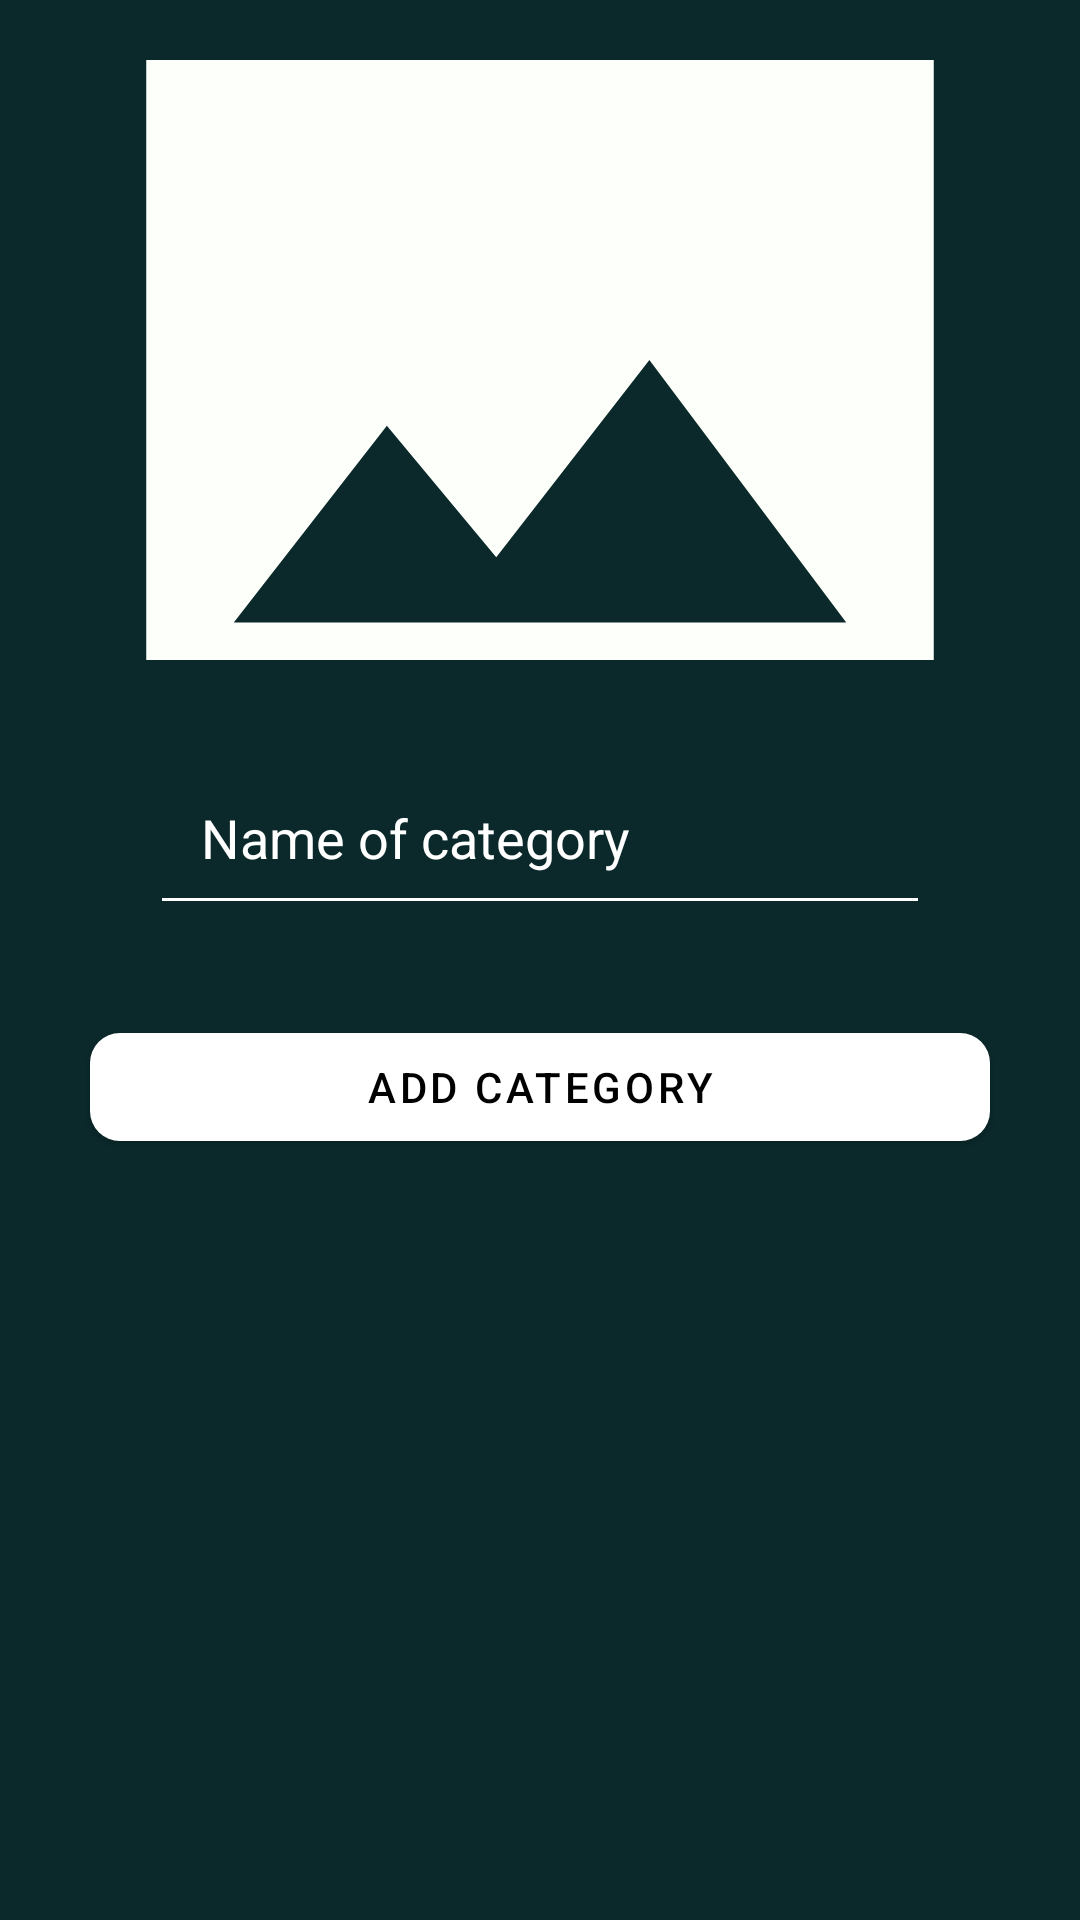

The Android layout XML behind this screen, and the referenced resources:
<!-- AndroidManifest.xml: application theme Theme.AdminBaasuMart -->
<!-- res/layout/activity_new_category.xml -->
<?xml version="1.0" encoding="utf-8"?>
<RelativeLayout xmlns:android="http://schemas.android.com/apk/res/android"
    xmlns:app="http://schemas.android.com/apk/res-auto"
    xmlns:tools="http://schemas.android.com/tools"
    android:layout_width="match_parent"
    android:layout_height="match_parent"
    android:background="#0b292b"
    tools:context=".Category.NewCategory">
    <ImageView
        android:id="@+id/select_icon"
        android:layout_width="350dp"
        android:layout_height="200dp"
        android:cropToPadding="false"
        android:scaleType="centerCrop"
        android:src="@drawable/ic_photo"
        android:layout_centerHorizontal="true"
        android:layout_marginTop="20dp"/>
    <EditText
        android:id="@+id/select_title"
        android:layout_width="match_parent"
        android:layout_height="wrap_content"
        android:hint="Name of category"
        android:textColor="#FFFF"
        android:textColorHint="#FFFF"
        android:layout_marginTop="30dp"
        android:layout_marginLeft="50dp"
        android:textSize="18sp"
        android:layout_marginRight="50dp"
        android:padding="17dp"
        android:backgroundTint="#FFFF"
        android:layout_below="@+id/select_icon"/>
    <com.google.android.material.button.MaterialButton
        android:id="@+id/uploadCatBtn"
        android:layout_width="match_parent"
        android:layout_height="wrap_content"
        android:layout_below="@+id/select_title"
        android:layout_margin="30dp"
        app:backgroundTint="@color/white"
        android:text="Add Category"
        android:textColor="@color/black"
        app:cornerRadius="10dp"/>
</RelativeLayout>
<!-- resources referenced by this layout -->
<resources>
  <!-- drawable ic_photo (drawable) -->
  <vector android:height="24dp" android:tint="#FCFFFA"
      android:viewportHeight="24" android:viewportWidth="24"
      android:width="24dp" xmlns:android="http://schemas.android.com/apk/res/android">
      <path android:fillColor="@android:color/white" android:pathData="M21,19V5c0,-1.1 -0.9,-2 -2,-2H5c-1.1,0 -2,0.9 -2,2v14c0,1.1 0.9,2 2,2h14c1.1,0 2,-0.9 2,-2zM8.5,13.5l2.5,3.01L14.5,12l4.5,6H5l3.5,-4.5z"/>
  </vector>
  <style name="Theme.AdminBaasuMart" parent="Theme.MaterialComponents.DayNight.NoActionBar">
          
          <item name="colorPrimary">@color/purple_500</item>
          <item name="colorPrimaryVariant">@color/purple_700</item>
          <item name="colorOnPrimary">@color/white</item>
          
          <item name="colorSecondary">@color/teal_200</item>
          <item name="colorSecondaryVariant">@color/teal_700</item>
          <item name="colorOnSecondary">@color/black</item>
          
          <item name="android:statusBarColor" tools:targetApi="l">?attr/colorPrimaryVariant</item>
          
      </style>
  <!-- not gathered from this repository: default colours our renderer supplied (Android Studio template values) -->
  <color name="purple_500">#FF6200EE</color>
  <color name="purple_700">#FF3700B3</color>
  <color name="teal_200">#FF03DAC5</color>
  <color name="teal_700">#FF018786</color>
  <color name="black">#FF000000</color>
  <color name="white">#FFFFFFFF</color>
</resources>
